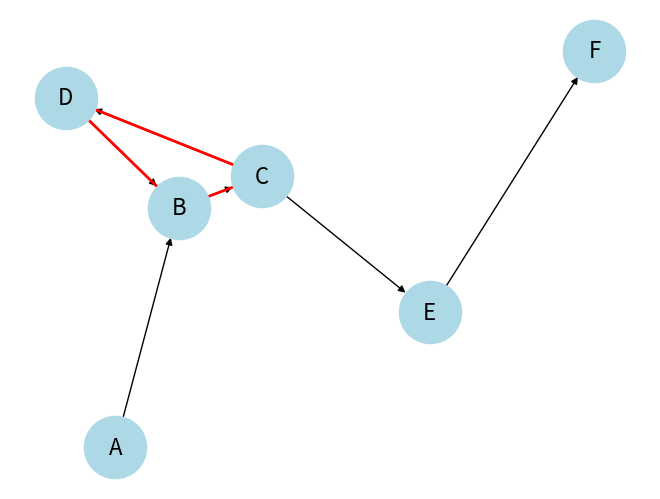

Write the Python code that produced this figure.
import matplotlib.pyplot as plt
import networkx as nx

def find_cycle(graph):
    """
    使用深度优先搜索（DFS）检测有向图中的环并返回环的节点列表。
    """
    visited = set()       # 存储已经访问过的节点
    stack = set()         # 当前路径上的节点（用于检测环）
    parent = {}           # 记录每个节点的父节点，用于回溯找到环

    def dfs(node):
        visited.add(node)
        stack.add(node)

        for neighbor in graph[node]:
            if neighbor not in visited:  # 如果邻居未访问，递归进行DFS
                parent[neighbor] = node
                cycle = dfs(neighbor)
                if cycle:
                    return cycle
            elif neighbor in stack:  # 如果邻居在当前路径中，说明发现环
                cycle = []
                current = node
                while current != neighbor:  # 回溯找出环的节点
                    cycle.append(current)
                    current = parent[current]
                cycle.append(neighbor)
                cycle.append(node)  # 环的最后一个节点和起始节点相同
                return cycle

        stack.remove(node)
        return None

    for node in graph:
        if node not in visited:
            cycle = dfs(node)
            if cycle:
                return cycle
    return None

def draw_graph_with_cycle(graph, cycle=None, file_name="graph.png"):
    """
    绘制有向图，并将环的部分标红。图像将保存为文件。
    """
    pos = nx.spring_layout(graph)  # 布局

    # 绘制节点和非环的边
    nx.draw(graph, pos, with_labels=True, node_color='lightblue', edge_color='black',
            node_size=2000, font_size=16, font_color='black')

    if cycle:
        # 标记环的边为红色
        red_edges = [(cycle[i], cycle[i+1]) for i in range(len(cycle)-1)]
        nx.draw_networkx_edges(graph, pos, edgelist=red_edges, edge_color='red', width=2)

    # 保存图像到文件
    plt.savefig(file_name)
    print(f"Graph image saved as {file_name}")

if __name__ == "__main__":
    # 创建有向图
    G = nx.DiGraph()

    # 添加节点和边
    edges = [
        ('A', 'B'), ('B', 'C'), ('C', 'D'), ('D', 'B'),  # 环: B -> C -> D -> B
        ('C', 'E'), ('E', 'F')
    ]
    G.add_edges_from(edges)

    # 查找图中的环
    cycle = find_cycle(G)

    if cycle:
        print(f"Graph has a cycle: {cycle}")
    else:
        print("Graph has no cycle.")

    # 绘制图并将环部分标红，保存为文件
    draw_graph_with_cycle(G, cycle, file_name="graph_with_cycle.png")
